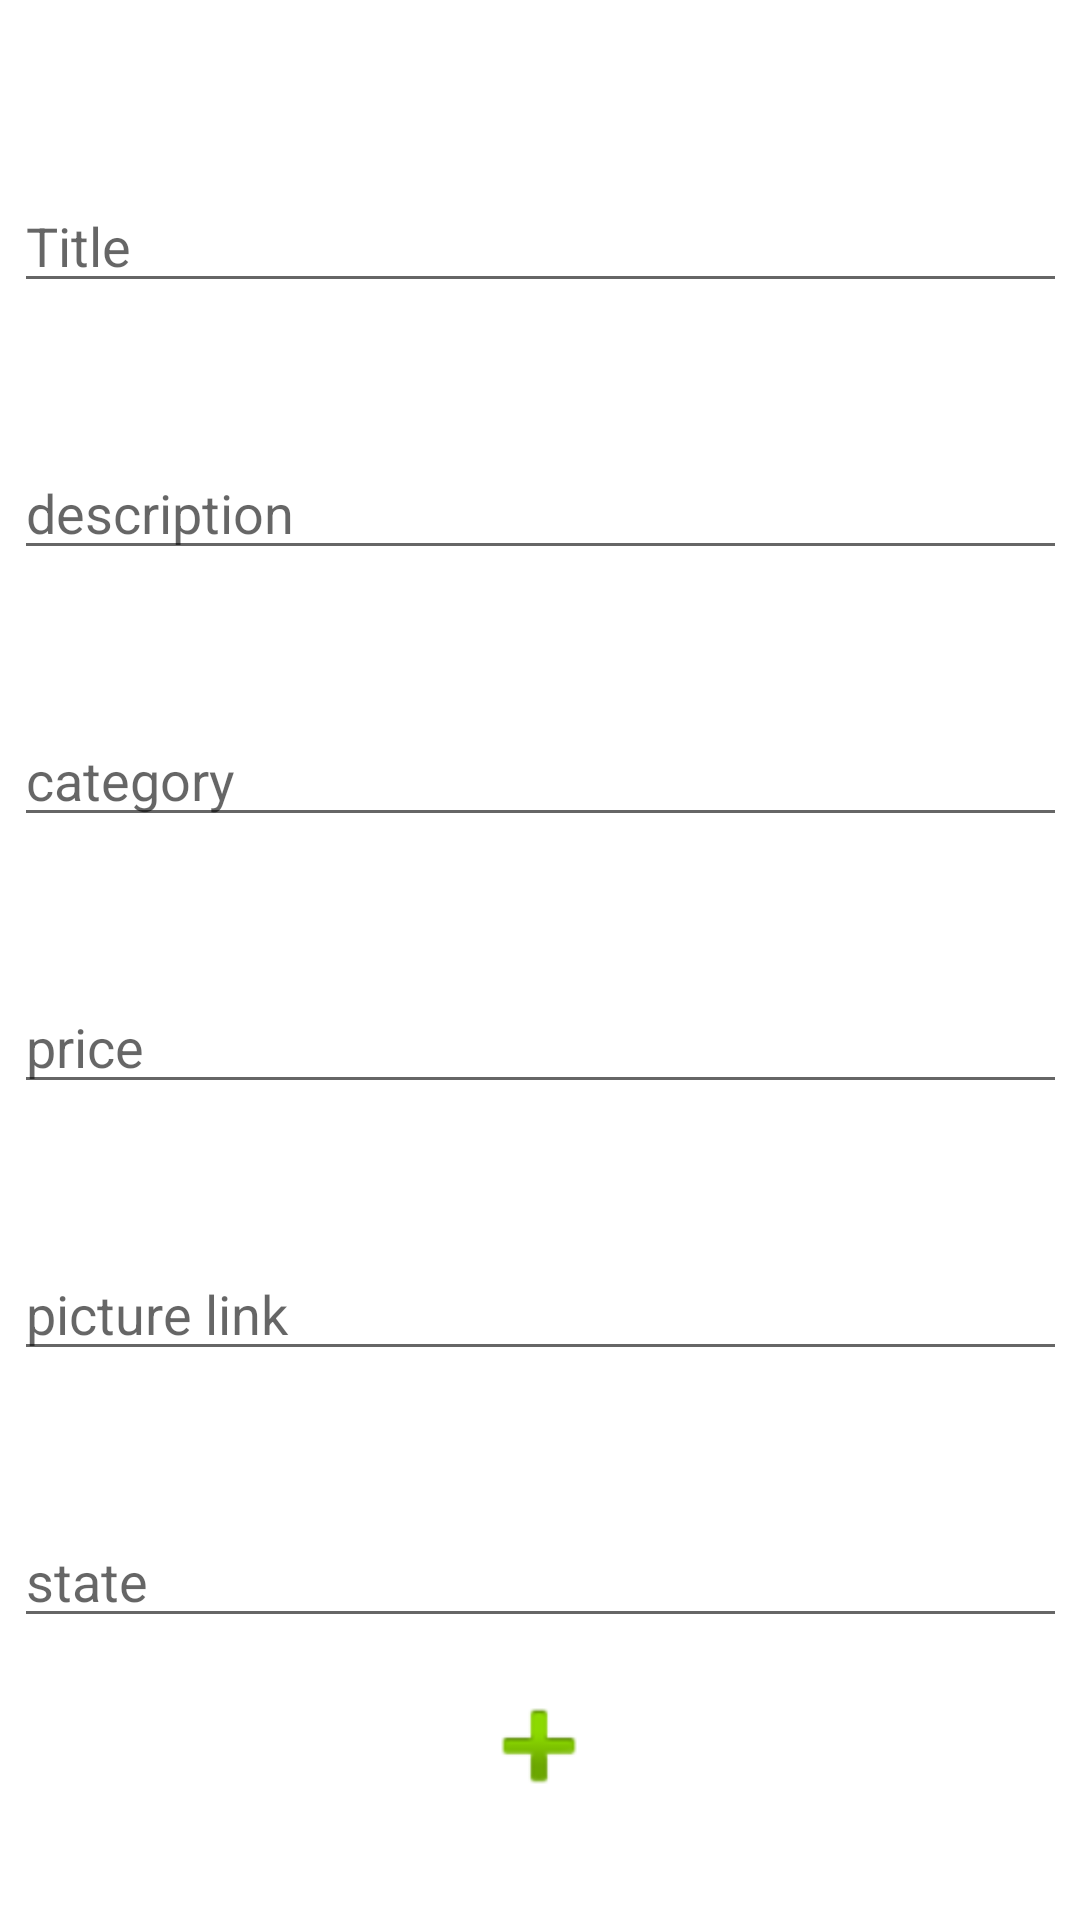

This screen was rendered from an Android layout file. Write that file and the resources it references.
<!-- AndroidManifest.xml: application theme Theme.Projetversion1 -->
<!-- res/layout/activity_addproductadmin.xml -->
<?xml version="1.0" encoding="utf-8"?>
<androidx.constraintlayout.widget.ConstraintLayout xmlns:android="http://schemas.android.com/apk/res/android"
    xmlns:app="http://schemas.android.com/apk/res-auto"
    xmlns:tools="http://schemas.android.com/tools"
    android:layout_width="match_parent"
    android:layout_height="match_parent"
    tools:context=".addproductadmin">

    <ImageView
        android:id="@+id/logoutadmin"
        android:layout_width="53dp"
        android:layout_height="44dp"
        android:layout_marginEnd="40dp"
        android:layout_marginBottom="36dp"
        app:layout_constraintBottom_toBottomOf="parent"
        app:layout_constraintEnd_toEndOf="parent"
        app:srcCompat="@drawable/logout" />

    <ImageView
        android:id="@+id/imageView3"
        android:layout_width="54dp"
        android:layout_height="44dp"
        android:layout_marginStart="40dp"
        android:layout_marginBottom="36dp"
        app:layout_constraintBottom_toBottomOf="parent"
        app:layout_constraintStart_toStartOf="parent"
        app:srcCompat="@drawable/ic_home_black_24dp" />

    <ImageView
        android:id="@+id/imageView4"
        android:layout_width="54dp"
        android:layout_height="44dp"
        android:layout_marginBottom="36dp"
        app:layout_constraintBottom_toBottomOf="parent"
        app:layout_constraintEnd_toStartOf="@+id/logoutadmin"
        app:layout_constraintHorizontal_bias="0.494"
        app:layout_constraintStart_toEndOf="@+id/imageView3"
        app:srcCompat="@android:drawable/ic_input_add"
        tools:ignore="MissingConstraints" />

    <EditText
        android:id="@+id/editTextTextPersonName2"
        android:layout_width="351dp"
        android:layout_height="41dp"
        android:layout_marginTop="60dp"
        android:ems="10"
        android:hint="Title"
        android:inputType="textPersonName"
        app:layout_constraintEnd_toEndOf="parent"
        app:layout_constraintStart_toStartOf="parent"
        app:layout_constraintTop_toTopOf="parent"
        tools:ignore="MissingConstraints" />

    <EditText
        android:id="@+id/editTextTextPersonName12"
        android:layout_width="351dp"
        android:layout_height="41dp"
        android:layout_marginTop="48dp"
        android:ems="10"
        android:hint="category"
        android:inputType="textPersonName"
        app:layout_constraintEnd_toEndOf="parent"
        app:layout_constraintStart_toStartOf="parent"
        app:layout_constraintTop_toBottomOf="@+id/editTextTextPersonName13"
        tools:ignore="MissingConstraints" />

    <EditText
        android:id="@+id/editTextTextPersonName10"
        android:layout_width="351dp"
        android:layout_height="41dp"
        android:layout_marginTop="48dp"
        android:ems="10"
        android:hint="picture link"
        android:inputType="textPersonName"
        app:layout_constraintEnd_toEndOf="parent"
        app:layout_constraintStart_toStartOf="parent"
        app:layout_constraintTop_toBottomOf="@+id/editTextTextPersonName11"
        tools:ignore="MissingConstraints" />

    <EditText
        android:id="@+id/editTextTextPersonName9"
        android:layout_width="351dp"
        android:layout_height="41dp"
        android:layout_marginTop="48dp"
        android:ems="10"
        android:hint="state"
        android:inputType="textPersonName"
        app:layout_constraintEnd_toEndOf="parent"
        app:layout_constraintStart_toStartOf="parent"
        app:layout_constraintTop_toBottomOf="@+id/editTextTextPersonName10"
        tools:ignore="MissingConstraints" />

    <EditText
        android:id="@+id/editTextTextPersonName11"
        android:layout_width="351dp"
        android:layout_height="41dp"
        android:layout_marginTop="48dp"
        android:ems="10"
        android:hint="price"
        android:inputType="textPersonName"
        app:layout_constraintEnd_toEndOf="parent"
        app:layout_constraintStart_toStartOf="parent"
        app:layout_constraintTop_toBottomOf="@+id/editTextTextPersonName12"
        tools:ignore="MissingConstraints" />

    <EditText
        android:id="@+id/editTextTextPersonName13"
        android:layout_width="351dp"
        android:layout_height="41dp"
        android:layout_marginTop="48dp"
        android:ems="10"
        android:hint="description"
        android:inputType="textPersonName"
        app:layout_constraintEnd_toEndOf="parent"
        app:layout_constraintStart_toStartOf="parent"
        app:layout_constraintTop_toBottomOf="@+id/editTextTextPersonName2"
        tools:ignore="MissingConstraints" />

</androidx.constraintlayout.widget.ConstraintLayout>
<!-- resources referenced by this layout -->
<resources>
  <style name="Theme.Projetversion1" parent="Theme.MaterialComponents.DayNight.NoActionBar">
          
          <item name="colorPrimary">@color/purple_500</item>
          <item name="colorPrimaryVariant">@color/purple_700</item>
          <item name="colorOnPrimary">@color/white</item>
          
          <item name="colorSecondary">@color/teal_200</item>
          <item name="colorSecondaryVariant">@color/teal_700</item>
          <item name="colorOnSecondary">@color/black</item>
          
          <item name="android:statusBarColor" tools:targetApi="l">?attr/colorPrimaryVariant</item>
          
      </style>
  <!-- not gathered from this repository: default colours our renderer supplied (Android Studio template values) -->
  <color name="purple_500">#FF6200EE</color>
  <color name="purple_700">#FF3700B3</color>
  <color name="teal_200">#FF03DAC5</color>
  <color name="teal_700">#FF018786</color>
  <color name="black">#FF000000</color>
  <color name="white">#FFFFFFFF</color>
</resources>
